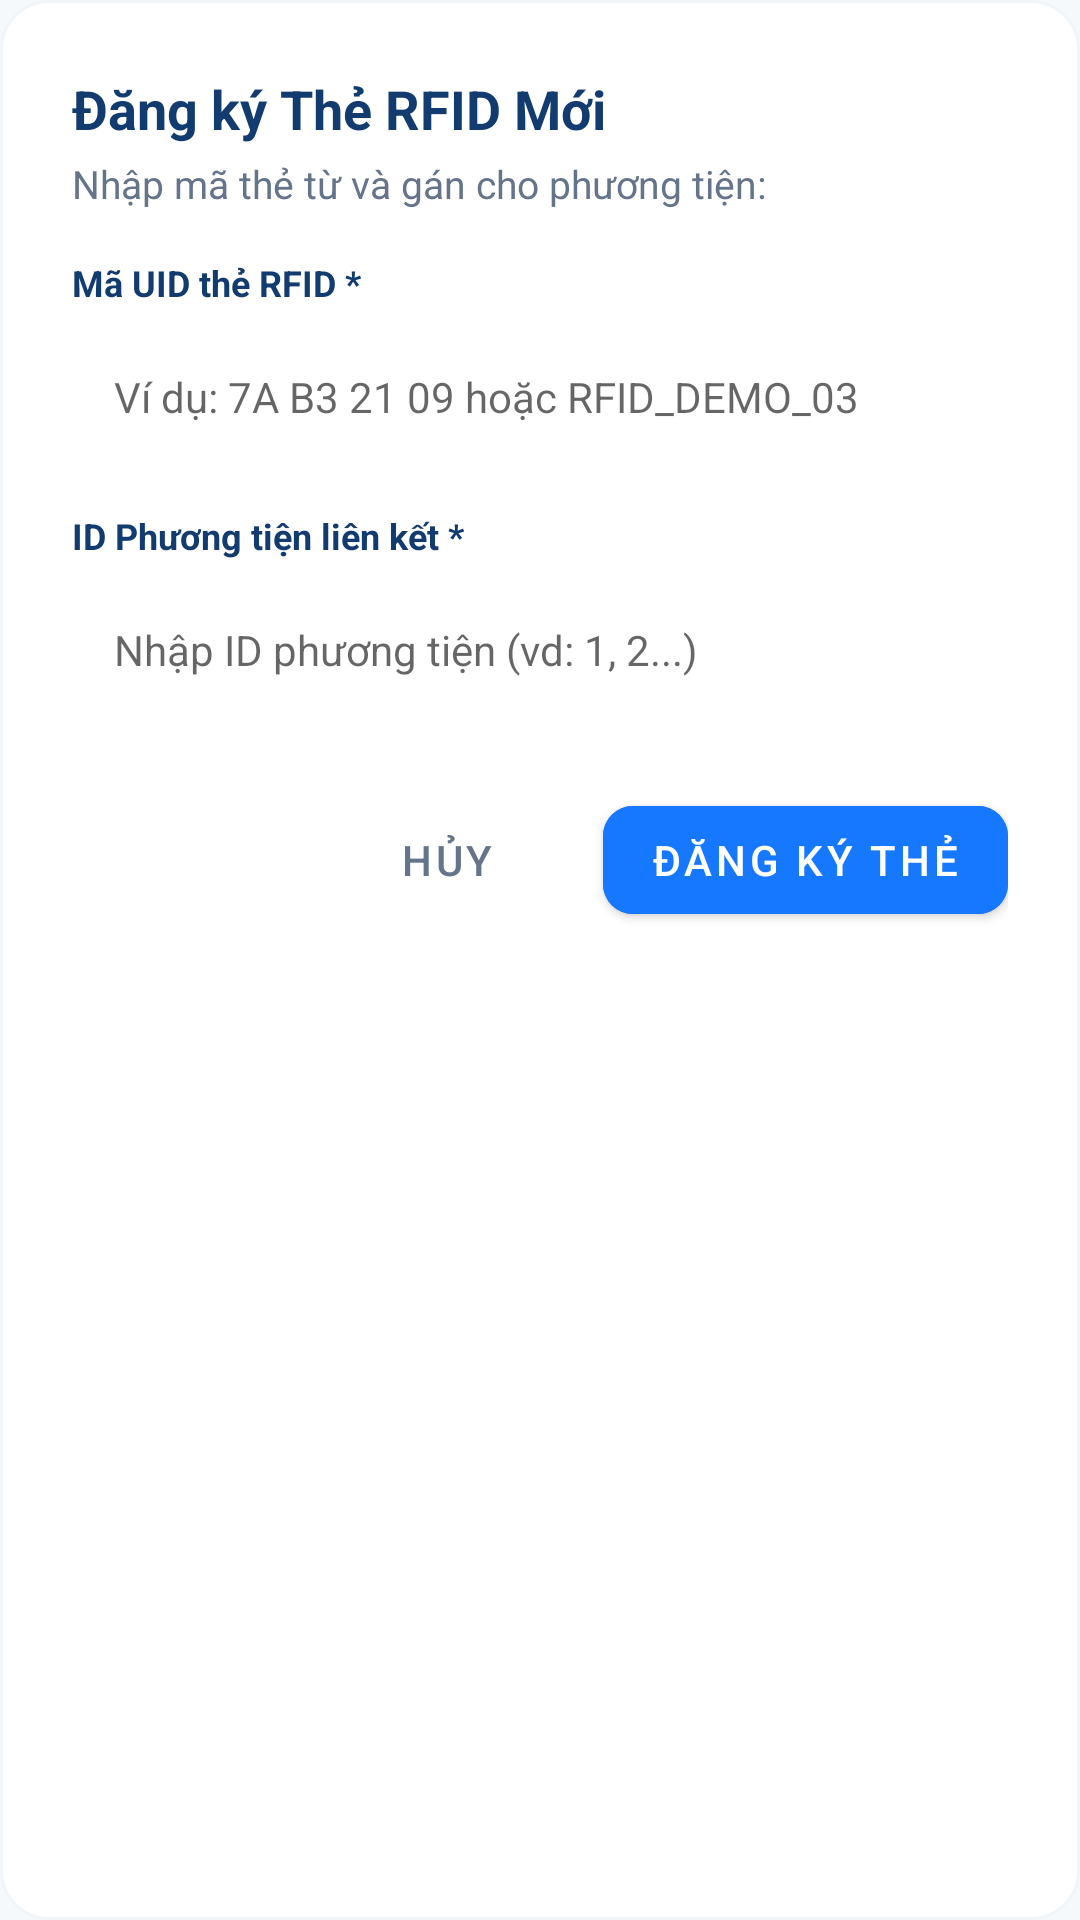

Reconstruct the res/layout file that produces this screen, plus the resources it refers to.
<!-- AndroidManifest.xml: application theme Theme.SmartParkingApp -->
<!-- res/layout/dialog_admin_register_rfid.xml -->
<?xml version="1.0" encoding="utf-8"?>
<LinearLayout
    xmlns:android="http://schemas.android.com/apk/res/android"
    xmlns:app="http://schemas.android.com/apk/res-auto"
    android:layout_width="match_parent"
    android:layout_height="wrap_content"
    android:orientation="vertical"
    android:padding="24dp"
    android:background="@drawable/bg_card_rounded">

    <TextView
        android:layout_width="wrap_content"
        android:layout_height="wrap_content"
        android:text="Đăng ký Thẻ RFID Mới"
        android:textColor="@color/navy"
        android:textSize="18sp"
        android:textStyle="bold" />

    <TextView
        android:layout_width="wrap_content"
        android:layout_height="wrap_content"
        android:layout_marginTop="4dp"
        android:text="Nhập mã thẻ từ và gán cho phương tiện:"
        android:textColor="@color/text_secondary"
        android:textSize="13sp" />

    
    <TextView
        android:layout_width="wrap_content"
        android:layout_height="wrap_content"
        android:layout_marginTop="16dp"
        android:text="Mã UID thẻ RFID *"
        android:textColor="@color/text_primary"
        android:textSize="12sp"
        android:textStyle="bold" />

    <EditText
        android:id="@+id/edt_rfid_uid"
        android:layout_width="match_parent"
        android:layout_height="48dp"
        android:layout_marginTop="6dp"
        android:background="@drawable/bg_input_field"
        android:hint="Ví dụ: 7A B3 21 09 hoặc RFID_DEMO_03"
        android:inputType="textCapCharacters"
        android:paddingStart="14dp"
        android:paddingEnd="14dp"
        android:textSize="14sp" />

    
    <TextView
        android:layout_width="wrap_content"
        android:layout_height="wrap_content"
        android:layout_marginTop="14dp"
        android:text="ID Phương tiện liên kết *"
        android:textColor="@color/text_primary"
        android:textSize="12sp"
        android:textStyle="bold" />

    <EditText
        android:id="@+id/edt_rfid_vehicle_id"
        android:layout_width="match_parent"
        android:layout_height="48dp"
        android:layout_marginTop="6dp"
        android:background="@drawable/bg_input_field"
        android:hint="Nhập ID phương tiện (vd: 1, 2...)"
        android:inputType="number"
        android:paddingStart="14dp"
        android:paddingEnd="14dp"
        android:textSize="14sp" />

    <LinearLayout
        android:layout_width="match_parent"
        android:layout_height="wrap_content"
        android:layout_marginTop="22dp"
        android:gravity="end"
        android:orientation="horizontal">

        <com.google.android.material.button.MaterialButton
            android:id="@+id/btn_cancel_rfid"
            style="@style/Widget.MaterialComponents.Button.TextButton"
            android:layout_width="wrap_content"
            android:layout_height="wrap_content"
            android:text="Hủy"
            android:textColor="@color/text_secondary" />

        <com.google.android.material.button.MaterialButton
            android:id="@+id/btn_confirm_rfid"
            style="@style/Widget.MaterialComponents.Button"
            android:layout_width="wrap_content"
            android:layout_height="wrap_content"
            android:layout_marginStart="8dp"
            android:backgroundTint="@color/primary"
            android:text="Đăng ký thẻ"
            app:cornerRadius="10dp" />
    </LinearLayout>
</LinearLayout>
<!-- resources referenced by this layout -->
<resources>
  <color name="navy">#123B70</color>
  <color name="primary">#1677FF</color>
  <color name="text_primary">#123B70</color>
  <color name="text_secondary">#64748B</color>
  <!-- drawable bg_card_rounded (drawable) -->
  <?xml version="1.0" encoding="utf-8"?>
  <shape xmlns:android="http://schemas.android.com/apk/res/android"
      android:shape="rectangle">
      <solid android:color="@color/surface" />
      <corners android:radius="@dimen/card_corner_radius" />
      <stroke android:width="1dp" android:color="@color/border_light" />
  </shape>
  <style name="Theme.SmartParkingApp" parent="Theme.MaterialComponents.Light.NoActionBar">
          
          <item name="colorPrimary">@color/primary</item>
          <item name="colorPrimaryDark">@color/primary_dark</item>
          <item name="colorAccent">@color/primary</item>
          <item name="android:windowBackground">@color/background</item>
          <item name="android:statusBarColor">@color/primary_soft</item>
          <item name="android:windowLightStatusBar">true</item>
      </style>
  <color name="surface">#FFFFFF</color>
  <dimen name="card_corner_radius">16dp</dimen>
  <color name="border_light">#F1F5F9</color>
  <color name="primary_dark">#0E56C4</color>
  <color name="background">#F6F9FC</color>
  <color name="primary_soft">#F0F7FF</color>
</resources>
